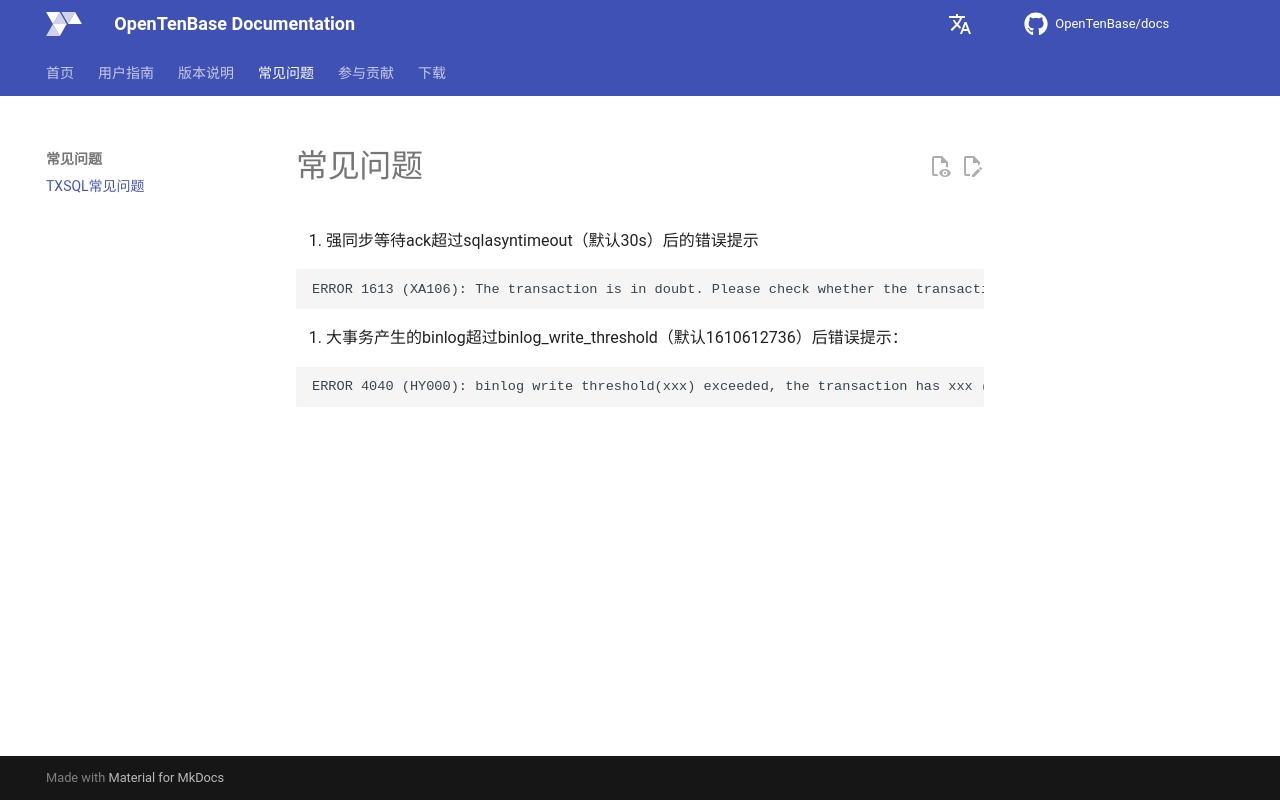

repository: OpenTenBase/docs · page: faq/index.html · generator: mkdocs

# 常见问题

1.	强同步等待ack超过sqlasyntimeout（默认30s）后的错误提示

```sql
ERROR 1613 (XA106): The transaction is in doubt. Please check whether the transaction has been committed.
```

2.	大事务产生的binlog超过binlog_write_threshold（默认1610612736）后错误提示：

```sql
ERROR 4040 (HY000): binlog write threshold(xxx) exceeded, the transaction has xxx (bytes) binlogs, it is aborted.
```
